The GitHub repository zs1314/Smart-grape-platform contains a labelled image folder "grape_data" with 11 categories: Auxerrois grape, Cabernet Franc grape, Cabernet Sauvignon grape, Chardonnay grape, Merlot grape, Muller Thurgau grape, Pinot Noir grape, Riesling grape, Sauvignon Blanc grape, Syrah grape, Tempranillo grape. Examples follow, each with its label.

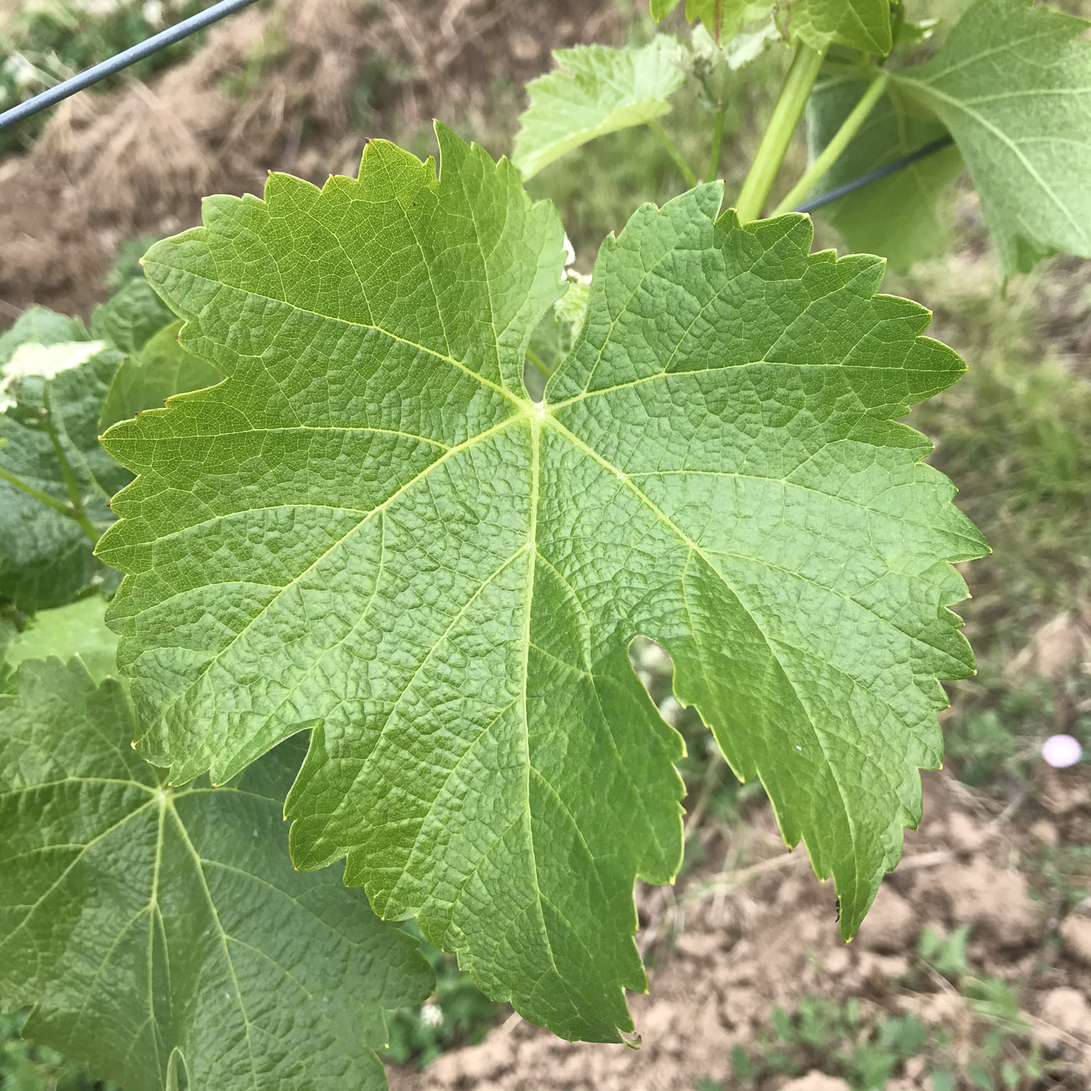
Label: Sauvignon Blanc grape

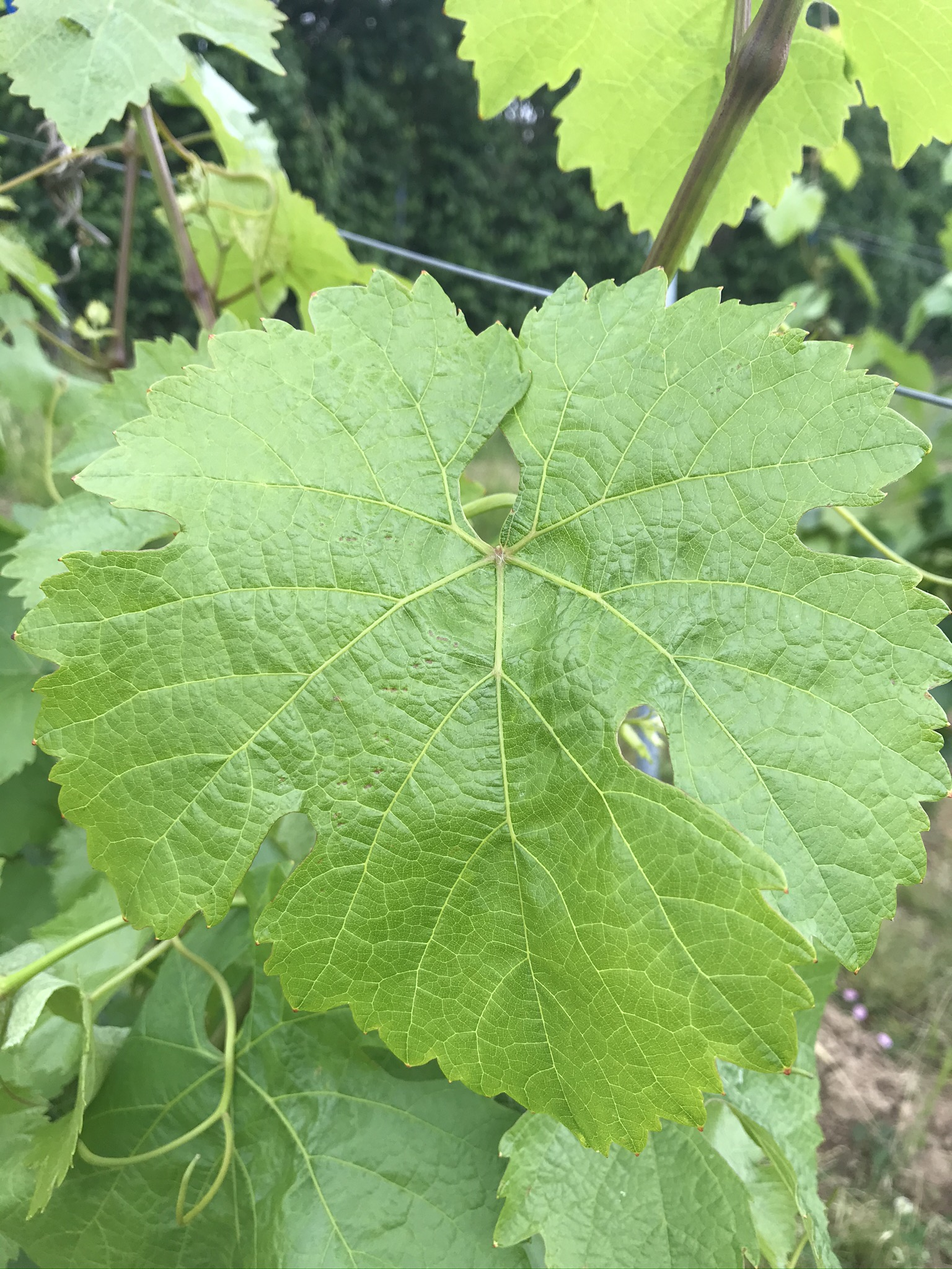
Label: Riesling grape

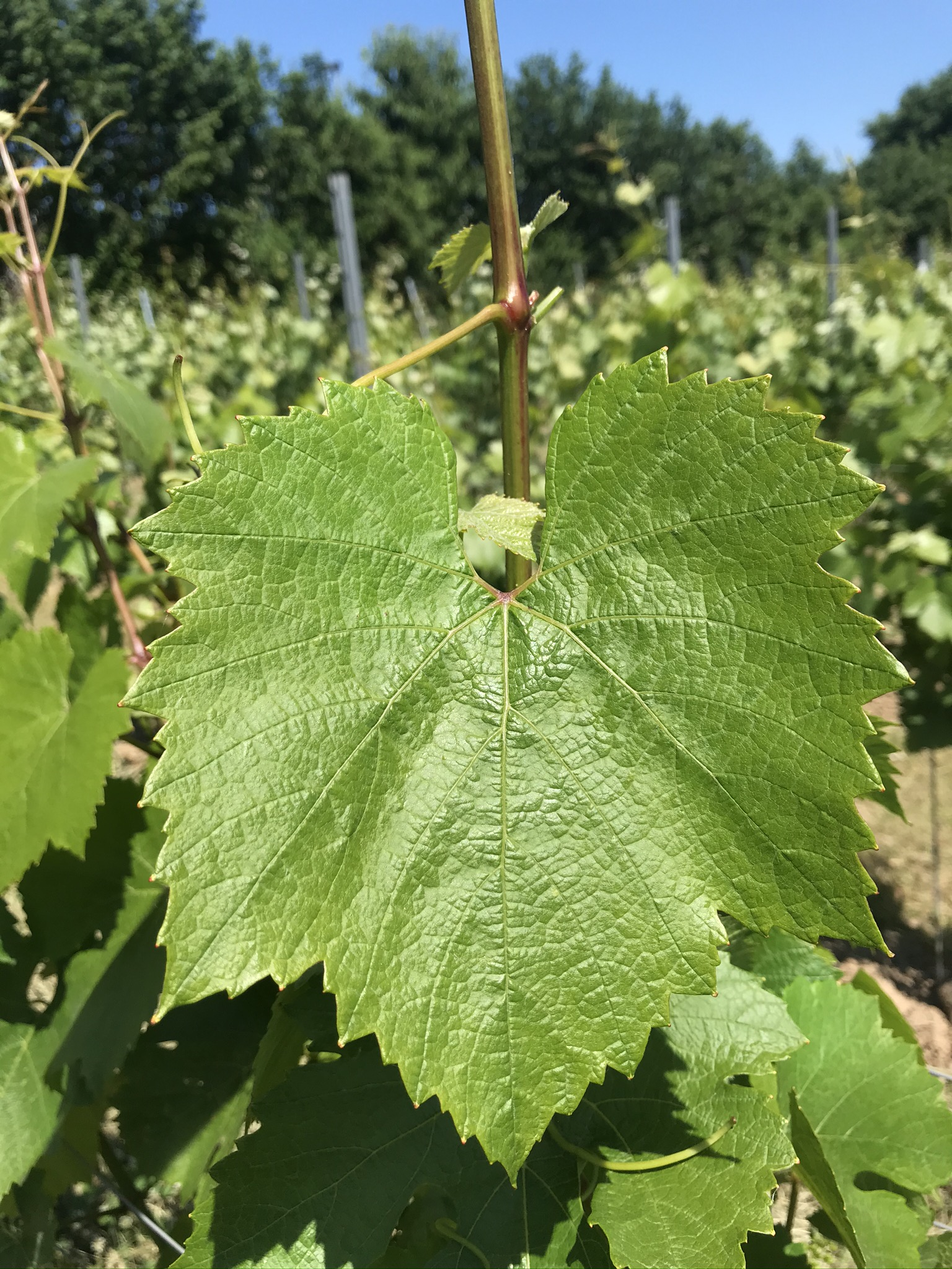
Label: Chardonnay grape

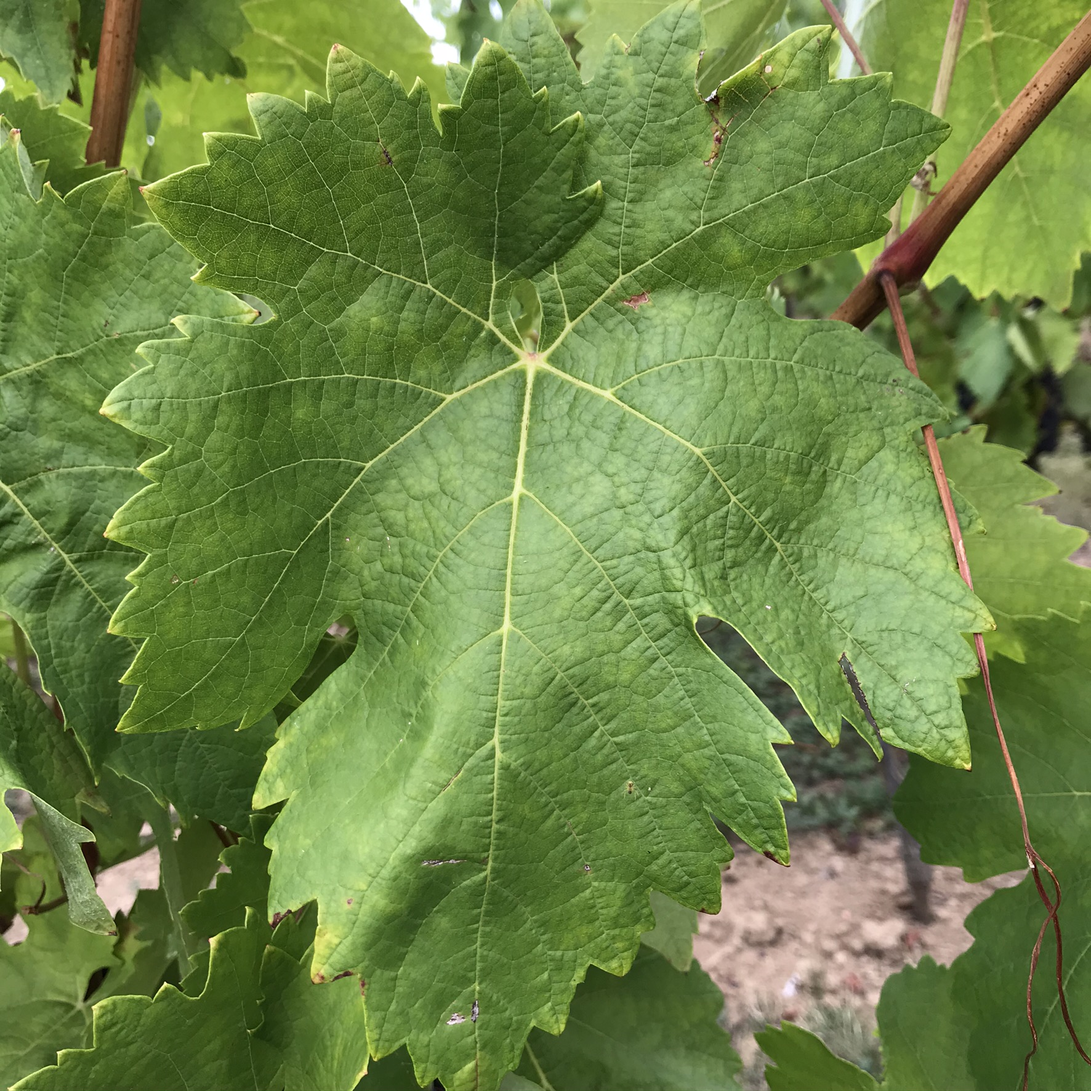
Label: Tempranillo grape

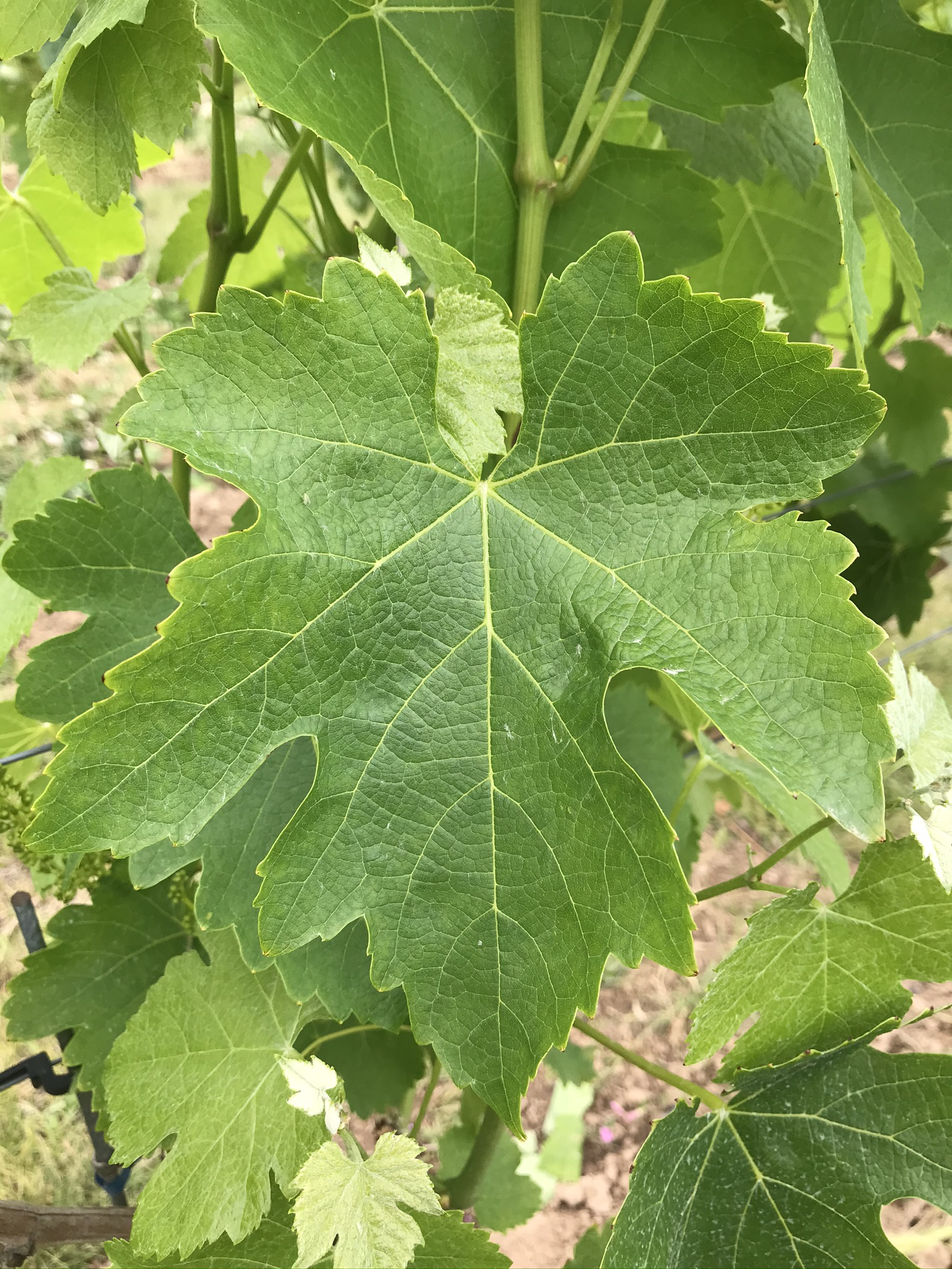
Label: Syrah grape

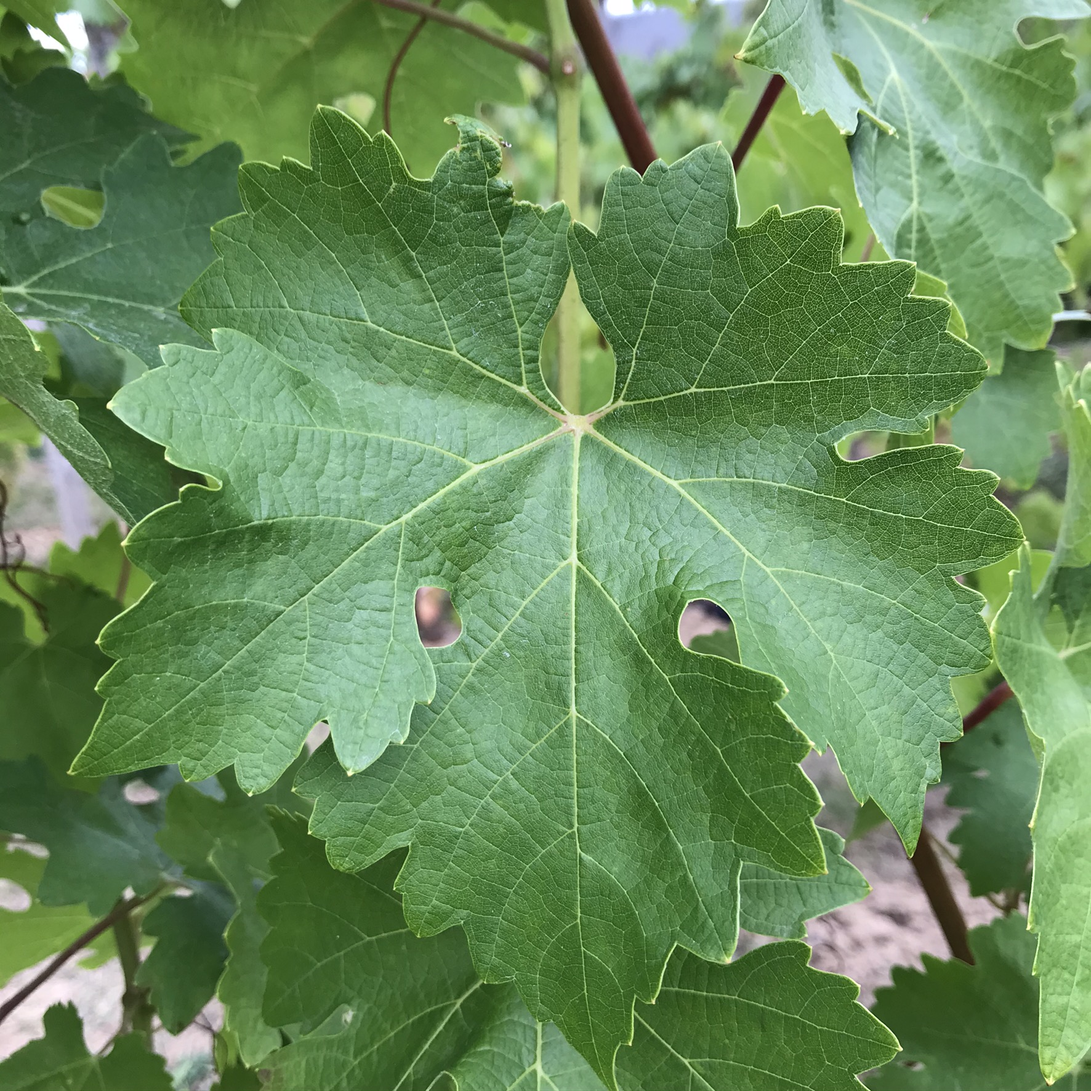
Label: Cabernet Sauvignon grape
